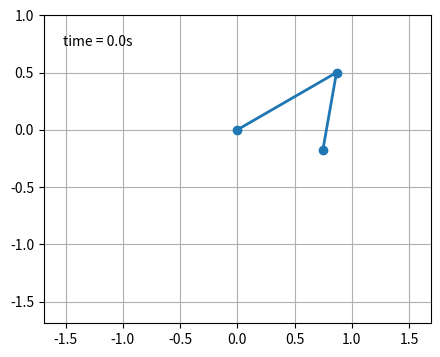

Reproduce this figure in Python.
# %%
from collections.abc import Callable

import matplotlib.pyplot as plt
import numpy as np
from matplotlib import animation
from matplotlib.axes import Axes
from matplotlib.figure import Figure
from matplotlib.lines import Line2D
from matplotlib.text import Text
from numpy import cos, sin

# Physical constants
G = 9.8  # acceleration due to gravity, in m/s^2
L1 = 1.0  # length of pendulum 1 in m
L2 = 0.69  # length of pendulum 2 in m
L = L1 + L2  # maximal length of the combined pendulum
M1 = 1.0  # mass of pendulum 1 in kg
M2 = 0.69  # mass of pendulum 2 in kg
DAMPING_COEFFICIENT = 0.1  # damping coefficient for angular velocity


def derivs(state: np.ndarray) -> np.ndarray:
    """Calculate derivatives for double pendulum differential equation with damping."""
    dydx = np.zeros_like(state)

    dydx[0] = state[1]

    delta = state[2] - state[0]
    den1 = (M1 + M2) * L1 - M2 * L1 * cos(delta) * cos(delta)

    # Add damping force proportional to angular velocity
    damping_force_1 = -DAMPING_COEFFICIENT * state[1]

    dydx[1] = (
        M2 * L1 * state[1] * state[1] * sin(delta) * cos(delta)
        + M2 * G * sin(state[2]) * cos(delta)
        + M2 * L2 * state[3] * state[3] * sin(delta)
        - (M1 + M2) * G * sin(state[0])
        + damping_force_1 * den1  # Apply damping
    ) / den1

    dydx[2] = state[3]

    den2 = (L2 / L1) * den1

    # Add damping force for second pendulum
    damping_force_2 = -DAMPING_COEFFICIENT * state[3]

    dydx[3] = (
        -M2 * L2 * state[3] * state[3] * sin(delta) * cos(delta)
        + (M1 + M2) * G * sin(state[0]) * cos(delta)
        - (M1 + M2) * L1 * state[1] * state[1] * sin(delta)
        - (M1 + M2) * G * sin(state[2])
        + damping_force_2 * den2  # Apply damping
    ) / den2

    return dydx


def simulate_pendulum(
    initial_angles: tuple[float, float],
    initial_velocities: tuple[float, float],
    t_stop: float = 50,
    dt: float = 0.01,
) -> tuple[
    np.ndarray[tuple[int], np.dtype[np.floating]],
    np.ndarray[tuple[int, int], np.dtype[np.floating]],
]:
    """Simulate double pendulum motion using Euler's method."""
    t = np.arange(0, t_stop, dt)
    th1, th2 = initial_angles
    w1, w2 = initial_velocities

    # Convert to radians and create initial state
    state = np.radians([th1, w1, th2, w2])

    # Integrate using Euler's method
    y = np.empty((len(t), 4))
    y[0] = state
    for i in range(1, len(t)):
        y[i] = y[i - 1] + derivs(y[i - 1]) * dt

    return t, y


def calculate_positions(y: np.ndarray) -> tuple[np.ndarray, np.ndarray, np.ndarray, np.ndarray]:
    """Calculate Cartesian positions from angular positions."""
    x1 = L1 * sin(y[:, 0])
    y1 = -L1 * cos(y[:, 0])
    x2 = L2 * sin(y[:, 2]) + x1
    y2 = -L2 * cos(y[:, 2]) + y1
    return x1, y1, x2, y2


def setup_animation_figure() -> tuple[Figure, Axes, Line2D, Line2D, Text]:
    """Set up matplotlib figure and animation elements."""
    fig = plt.figure(figsize=(5, 4))
    ax = fig.add_subplot(autoscale_on=False, xlim=(-L, L), ylim=(-L, 1.0))
    ax.set_aspect("equal")
    ax.grid()

    (line,) = ax.plot([], [], "o-", lw=2)
    (trace,) = ax.plot([], [], ".-", lw=1, ms=2)
    time_text = ax.text(0.05, 0.9, "", transform=ax.transAxes)

    return fig, ax, line, trace, time_text


def create_animation_function(  # noqa: PLR0913
    x1: np.ndarray,
    y1: np.ndarray,
    x2: np.ndarray,
    y2: np.ndarray,
    line: Line2D,
    trace: Line2D,
    time_text: Text,
    dt: float,
) -> Callable[[int], tuple[Line2D, Line2D, Text]]:
    """Create animation function for matplotlib FuncAnimation."""

    def animate(i: int) -> tuple[Line2D, Line2D, Text]:
        thisx = [0, x1[i], x2[i]]
        thisy = [0, y1[i], y2[i]]

        history_x = x2[:i]
        history_y = y2[:i]

        line.set_data(thisx, thisy)
        trace.set_data(history_x, history_y)
        time_text.set_text(f"time = {i * dt:.1f}s")
        return line, trace, time_text

    return animate


def run_double_pendulum_simulation() -> None:
    """Run the complete double pendulum simulation and animation."""
    # Initial conditions
    initial_angles = (120.0, -10.0)  # th1, th2 in degrees
    initial_velocities = (0.0, 0.0)  # w1, w2 in degrees per second
    t_stop = 50
    dt = 0.01

    # Run simulation
    t, y = simulate_pendulum(initial_angles, initial_velocities, t_stop, dt)

    # Calculate positions
    x1, y1, x2, y2 = calculate_positions(y)

    # Setup animation
    fig, ax, line, trace, time_text = setup_animation_figure()
    animate_func = create_animation_function(x1, y1, x2, y2, line, trace, time_text, dt)

    # Create and run animation
    ani = animation.FuncAnimation(  # noqa: F841
        fig=fig,
        func=animate_func,
        frames=len(y),
        interval=dt * 1000,
        blit=True,
    )
    plt.show()


# Run the simulation
run_double_pendulum_simulation()
